Run: headless pygame with SDL's dummy video driver; simulated clock (each Clock.tick advances the game by its frame time, no real sleeping); random seed 0; keys injected as events and as key.get_pressed() state; no mouse input.
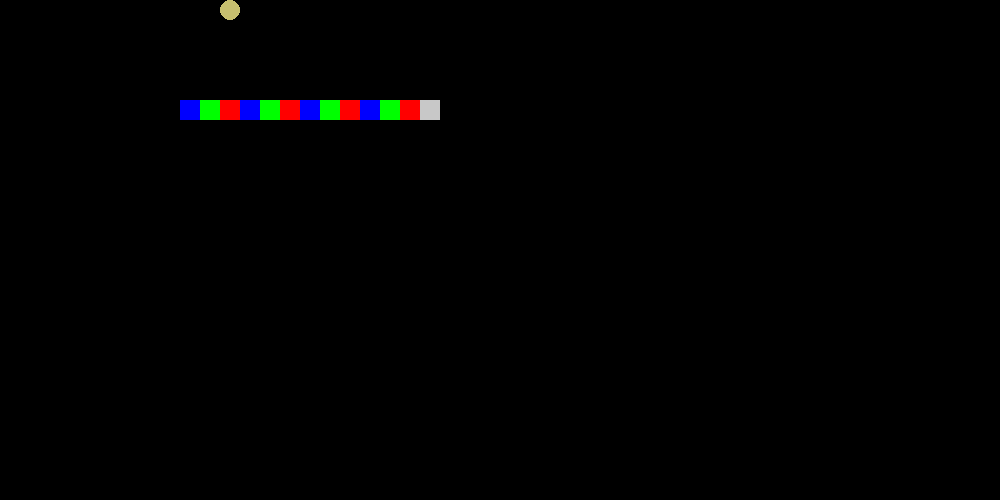
Frame 1 of 4 · flips 1–60 · no input
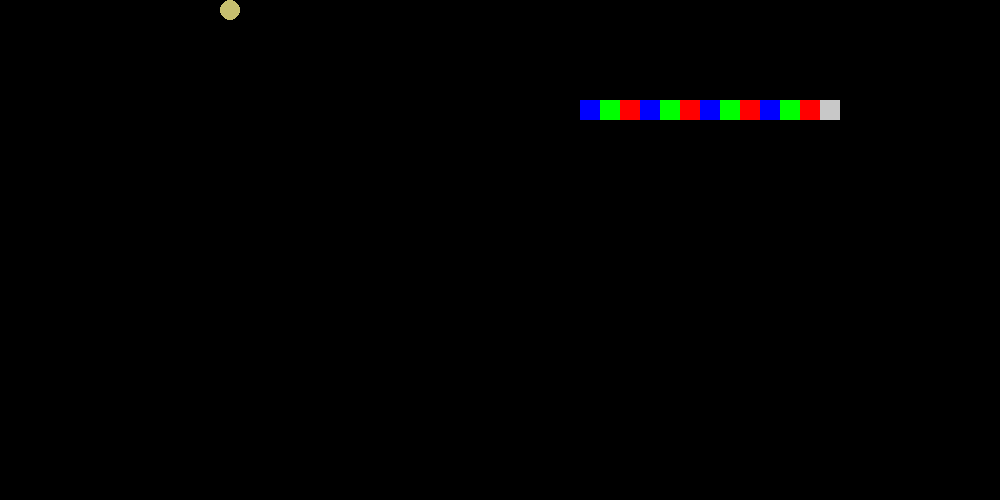
Frame 2 of 4 · flips 61–180 · tapped SPACE, RETURN · held RIGHT (→), D
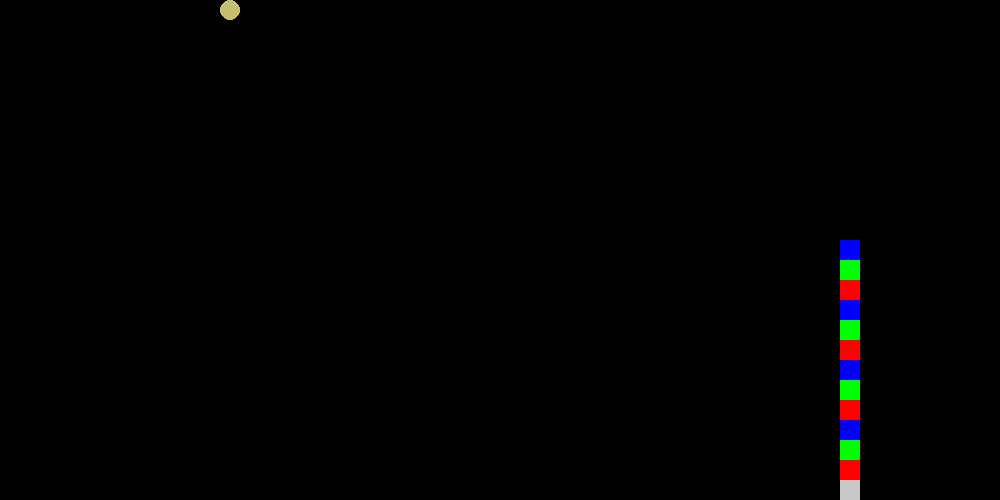
Frame 3 of 4 · flips 181–300 · held DOWN (↓), S
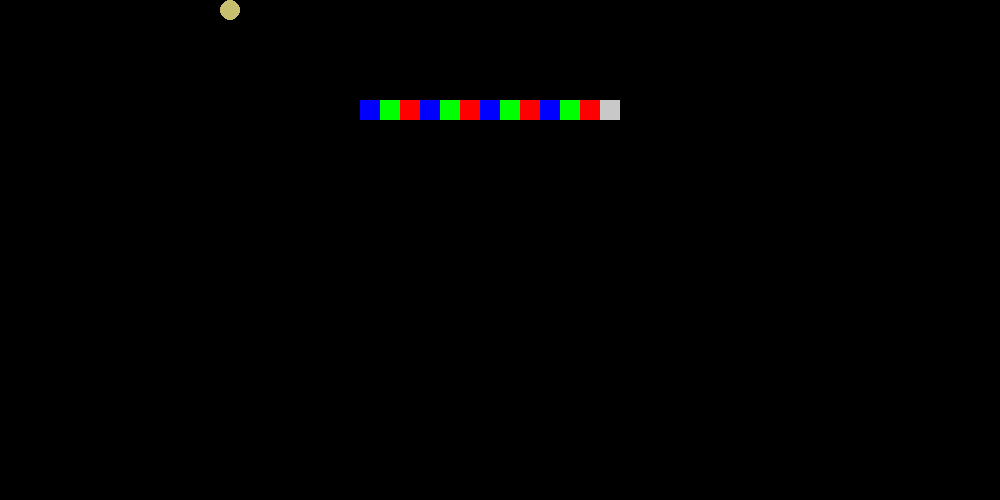
Frame 4 of 4 · flips 301–420 · held LEFT (←), A, UP (↑), W

The pygame program that drew these frames:

# gra snake
# Author Andrzej Dackiewicz
# Date 02 12 2017
#
#   This project is a continuation of work over basic snake project showed
#   during the DaftCode's Python for beginners class
#   The purpose is to improve the authors personal Python skills and to have some fun :D
#

import random
import pygame, sys
import pygame.mixer
from pygame.locals import *


GAME_CELL_SIZE_PX = 20  # HAS TO BE AN EVEN NUMBER
assert (int(GAME_CELL_SIZE_PX/2)*2) == GAME_CELL_SIZE_PX

GAME_CELLS_X = 50
GAME_CELLS_Y = 25
random.seed(a=1)

BLACK = (0, 0, 0)
WHITE = (255, 255, 255)
RED = (255, 0, 0)

colours = {}
colours['BACKGROUND'] = (0, 0, 0)
colours['HEAD'] = (200, 200, 200)
colours['BODY1'] = (255, 0, 0)
colours['FOOD'] = (199, 191, 111)
colours['BODY2'] = (0, 255, 0)
colours['BODY3'] = (0, 0, 255)

#mixer m = new mixer()

def draw_segment(surface, x, y, colour):
    position = (
            x * GAME_CELL_SIZE_PX,
            y * GAME_CELL_SIZE_PX,
            GAME_CELL_SIZE_PX,
            GAME_CELL_SIZE_PX
    )
    pygame.draw.rect(surface, colour, position)


def draw_food(surface, x, y):
    position = (
        x * GAME_CELL_SIZE_PX + GAME_CELL_SIZE_PX//2,
        y * GAME_CELL_SIZE_PX + GAME_CELL_SIZE_PX//2)
    pygame.draw.circle(surface, colours.get('FOOD'), position, GAME_CELL_SIZE_PX//2)


class Snake:
    vectors = {
        'UP': (0, -1),
        'DOWN': (0, 1),
        'LEFT': (-1, 0),
        'RIGHT': (1, 0),
    }

    def __init__(self, food):
        self.segments = [[0, 5], [1, 5], [2, 5], [3, 5], [4, 5], [5, 5], [6, 5], [7, 5], [8, 5], [9, 5], [10, 5], [11, 5], [12, 5]]
        self.direction = 'RIGHT'
        self.food = food
        self.is_fullscreen_on = False
        self.just_ate = False

    def _normalize_segments(self):
        for segment in self.segments:
            if segment[0] >= GAME_CELLS_X:
                segment[0] -= GAME_CELLS_X
            if segment[0] < 0:
                segment[0] += GAME_CELLS_X
            if segment[1] >= GAME_CELLS_Y:
                segment[1] -= GAME_CELLS_Y
            if segment[1] < 0:
                segment[1] += GAME_CELLS_Y

    def move(self):
        vector = self.vectors.get(self.direction, (0, 0))
        # wypadałoby zalogować, że brakuje jakiegos klucza...
        first_segment = self.segments[-1]
        if self.just_ate == False:
            self.segments.pop(0)
        self.just_ate = False
        self.segments.append(
            # TODO: a może da się sprytniej? Coś z zip?
            [first_segment[0] + vector[0], first_segment[1] + vector[1]]
        )
        self._normalize_segments()
        self.try_to_eat()

    def is_game_over(self):
        if self.segments[-1] in self.segments[:-1]:
          print("--- Waz zjadl sam siebie ---\n", 'Reset gry')
          return True
        else:
          return False
        
    def draw(self, surface):
        segments = self.segments
        last_used_colour = -1
        for segment in reversed(segments):
          if last_used_colour == -1:
            colour = colours['HEAD']
          elif last_used_colour == 0:
            colour = colours['BODY1']
          elif last_used_colour == 1:
            colour = colours['BODY2']
          elif last_used_colour == 2:
            colour = colours['BODY3']
          last_used_colour = (last_used_colour + 1) % 3
          draw_segment(surface, *segment, colour)

    def process_event(self, event):
        # te stałe stringi wypadałoby do jakiś constów przenieść
        if event.type == KEYDOWN:
            if event.key == K_LEFT:
              if not self.direction == 'RIGHT':
                self.direction = 'LEFT'
            elif event.key == K_RIGHT:
              if not self.direction == 'LEFT':
                self.direction = 'RIGHT'
            elif event.key == K_UP:
              if not self.direction == 'DOWN':
                self.direction = 'UP'
            elif event.key == K_DOWN:
              if not self.direction == 'UP':
                self.direction = 'DOWN'
            elif event.key == pygame.K_f:
              if not self.is_fullscreen_on:
                self.is_fullscreen_on = True
                pygame.display.set_mode((0,0),pygame.FULLSCREEN)
              else:
                self.is_fullscreen_on = False
                pygame.display.set_mode(
                (GAME_CELLS_X * GAME_CELL_SIZE_PX, GAME_CELLS_Y * GAME_CELL_SIZE_PX)
    )
                  

    def try_to_eat(self):
        if (
            self.segments[-1][0] == self.food.x
            and self.segments[-1][1] == self.food.y     # snakes head is where food is :D
        ):
            self.food.spawn_food(self.segments)
            self.just_ate = True


class FoodProvider:
    def __init__(self):
        self.spawn_food()

    def _get_new_coords(self, possible_food_positions):
        random_position = random.choice(possible_food_positions)
        print(type(possible_food_positions))
        self.x = random_position[0]
        self.y = random_position[1]
        
    def draw(self, surface):
        draw_food(surface, self.x, self.y)

    def spawn_food(self, snake_segments = []):
    
        print(type(snake_segments))
    
        possible_food_positions = []
        for x in range(0, GAME_CELLS_X):
          for y in range(0, GAME_CELLS_Y):
            possible_food_positions.append((x, y))
        
        for segment in snake_segments:
          x_seg_pos = segment[0]
          y_seg_pos = segment[1]
          possible_food_positions.remove((x_seg_pos, y_seg_pos))
        print(type(possible_food_positions))
        self._get_new_coords(possible_food_positions)
        

def draw_background(surface):
    position = (
        0, 0,
        GAME_CELLS_X * GAME_CELL_SIZE_PX, GAME_CELLS_Y * GAME_CELL_SIZE_PX
    )
    pygame.draw.rect(surface, colours.get('BACKGROUND'), position)


def run_game():
    pygame.init()
    # workaround for: https://github.com/pygame/pygame/issues/331
    pygame.mixer.quit()
    FPS = 10  # Frames Per Second
    fpsClock = pygame.time.Clock()
    DISPLAYSURF = pygame.display.set_mode(
        (GAME_CELLS_X * GAME_CELL_SIZE_PX, GAME_CELLS_Y * GAME_CELL_SIZE_PX),
        pygame.RESIZABLE
    )
    pygame.display.set_caption('Moving segments with snake class')
    food = FoodProvider()
    snake = Snake(food=food)
    while True:
        for event in pygame.event.get():
            print('event: {}'.format(event))
            if event.type == QUIT:
                pygame.quit()
                sys.exit()
            snake.process_event(event)
        draw_background(DISPLAYSURF)
        snake.draw(DISPLAYSURF)
        food.draw(DISPLAYSURF)
        snake.move()
        if snake.is_game_over() == True:
          snake = Snake(food = food)
        pygame.display.update()
        fpsClock.tick(FPS)


if __name__ == '__main__':
    run_game()
